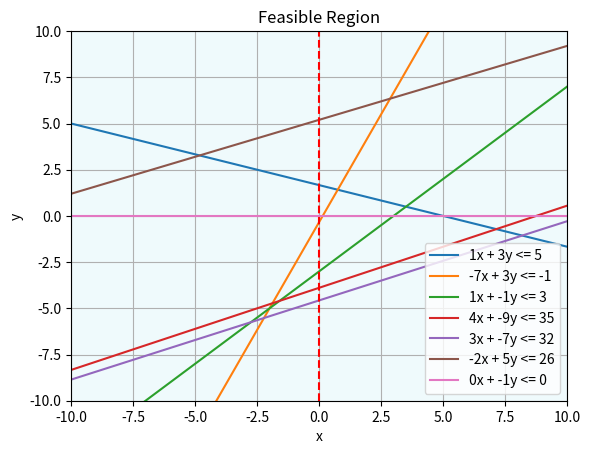

Write Python code to recreate this figure.
import numpy as np
import matplotlib.pyplot as plt
from scipy.optimize import linprog


def partial_solution(c, A, b):
    
    # Find the optimal solution for the given constraints
    solution = linprog(c, A_ub=A, b_ub=b, bounds=[(0, None), (0, None)], method='highs')
    
    if solution.success:
        return solution.x, -solution.fun
    return None, None


# Returns x_opt, f_opt.
def new_solution(constraints, H_new, x_opt):

    # Check if x_opt satisfies the new constraint (H_new)
    if np.dot(H_new[:2], x_opt) <= H_new[2]:
        return x_opt, -np.dot(c, x_opt)
    
    # if x_opt does not satisfy the new constaint

    # Calculate new subproblem
    A = np.array([c[:2] for c in constraints])
    b = np.array([c[2] for c in constraints])
    
    # Create new constraints set by adding the new one
    new_constraints = []
    for i in range(len(A)):
        constraint_set = [
            A[i][0] - H_new[0], 
            A[i][1] - H_new[1], 
            b[i] - H_new[2]
        ]
        new_constraints.append(constraint_set)

    A_new = np.array([constraint[:2] for constraint in new_constraints])
    b_new = np.array([constraint[2] for constraint in new_constraints])
    
    # Solve the new problem
    return partial_solution(c, A_new, b_new)


def incremental_algorithm(c, H_starting, H_rest):
   
    # CHANGEEEEEEEE<<<<<<<<<<<<<<<<<<<<<<<<<<<,    
    A = [constraint[:2] for constraint in H_starting]  
    b = [constraint[2] for constraint in H_starting]   

    # Find partial(optimal) solution for initial set of constraints (H_starting)
    x_opt, f_opt = partial_solution(c, A, b)
    
    if x_opt is None:
        return
    
    for _, H_new in enumerate(H_rest, start=1):
            x_opt, f_opt = new_solution(H_starting, H_new, x_opt)
            
            if x_opt is None:
                return
            
            # Update constraints with the new one.
            H_starting.append(H_new)
        
    return x_opt, f_opt


############### <<<<<<<<<<<<<<<<<<<<<<<<<<<<<
def plot_feasible_region(A, b, x_bounds, y_bounds):
    # Create a grid of x values
    x = np.linspace(x_bounds[0], x_bounds[1], 400)
    
    # Plot each constraint line
    for i in range(8):
        if A[i][1] != 0:
            # Rearrange the inequality into y = (b - A[0]*x) / A[1]
            y = (b[i] - A[i][0] * x) / A[i][1]
            plt.plot(x, y, label=f'{A[i][0]}x + {A[i][1]}y <= {b[i]}')
        else:
            # If A[i][1] == 0, plot vertical line
            plt.axvline(x=b[i]/A[i][0], color='r', linestyle='--')

    # Shade the feasible region
    y_grid, x_grid = np.meshgrid(np.linspace(y_bounds[0], y_bounds[1], 400), x)
    z = np.ones_like(x_grid)

    for i in range(8):
        z *= (A[i][0] * x_grid + A[i][1] * y_grid <= b[i])

    plt.contourf(x_grid, y_grid, z, levels=[0, 1], colors=['#e0f7fa'], alpha=0.5)
    
    # Plot settings
    plt.xlim(x_bounds)
    plt.ylim(y_bounds)
    plt.xlabel('x')
    plt.ylabel('y')
    plt.legend()
    plt.grid(True)
    plt.title('Feasible Region')
    plt.show()

    
if __name__ == "__main__":

    # Initilise problem with given data
    
    c = [-5, -12]
    
    H_starting = [
        [1,  3, 5],    
        [-7, 3, -1],   
        [1, -1, 3],    
    ]
    
    H_rest = [
        [4, -9, 35],  
        [3, -7, 32],  
        [-2, 5, 26],  
        [-1, 0, 0],   
        [0, -1, 0]    
    ]

    b = [5, -1, 3, 35, 32, 26, 0, 0]
    
    x_opt, f_opt = incremental_algorithm(c, H_starting, H_rest)

    print("FINAL SOLUTION:")
    print("---------------")
    print("Optimal x=", x_opt[0])
    print("Optimal y=", x_opt[1])
    print("F(x)=", f_opt)
    print("---------------")

    plot_feasible_region(H_starting + H_rest, b, x_bounds=(-10, 10), y_bounds=(-10, 10))


    
    
    

        
